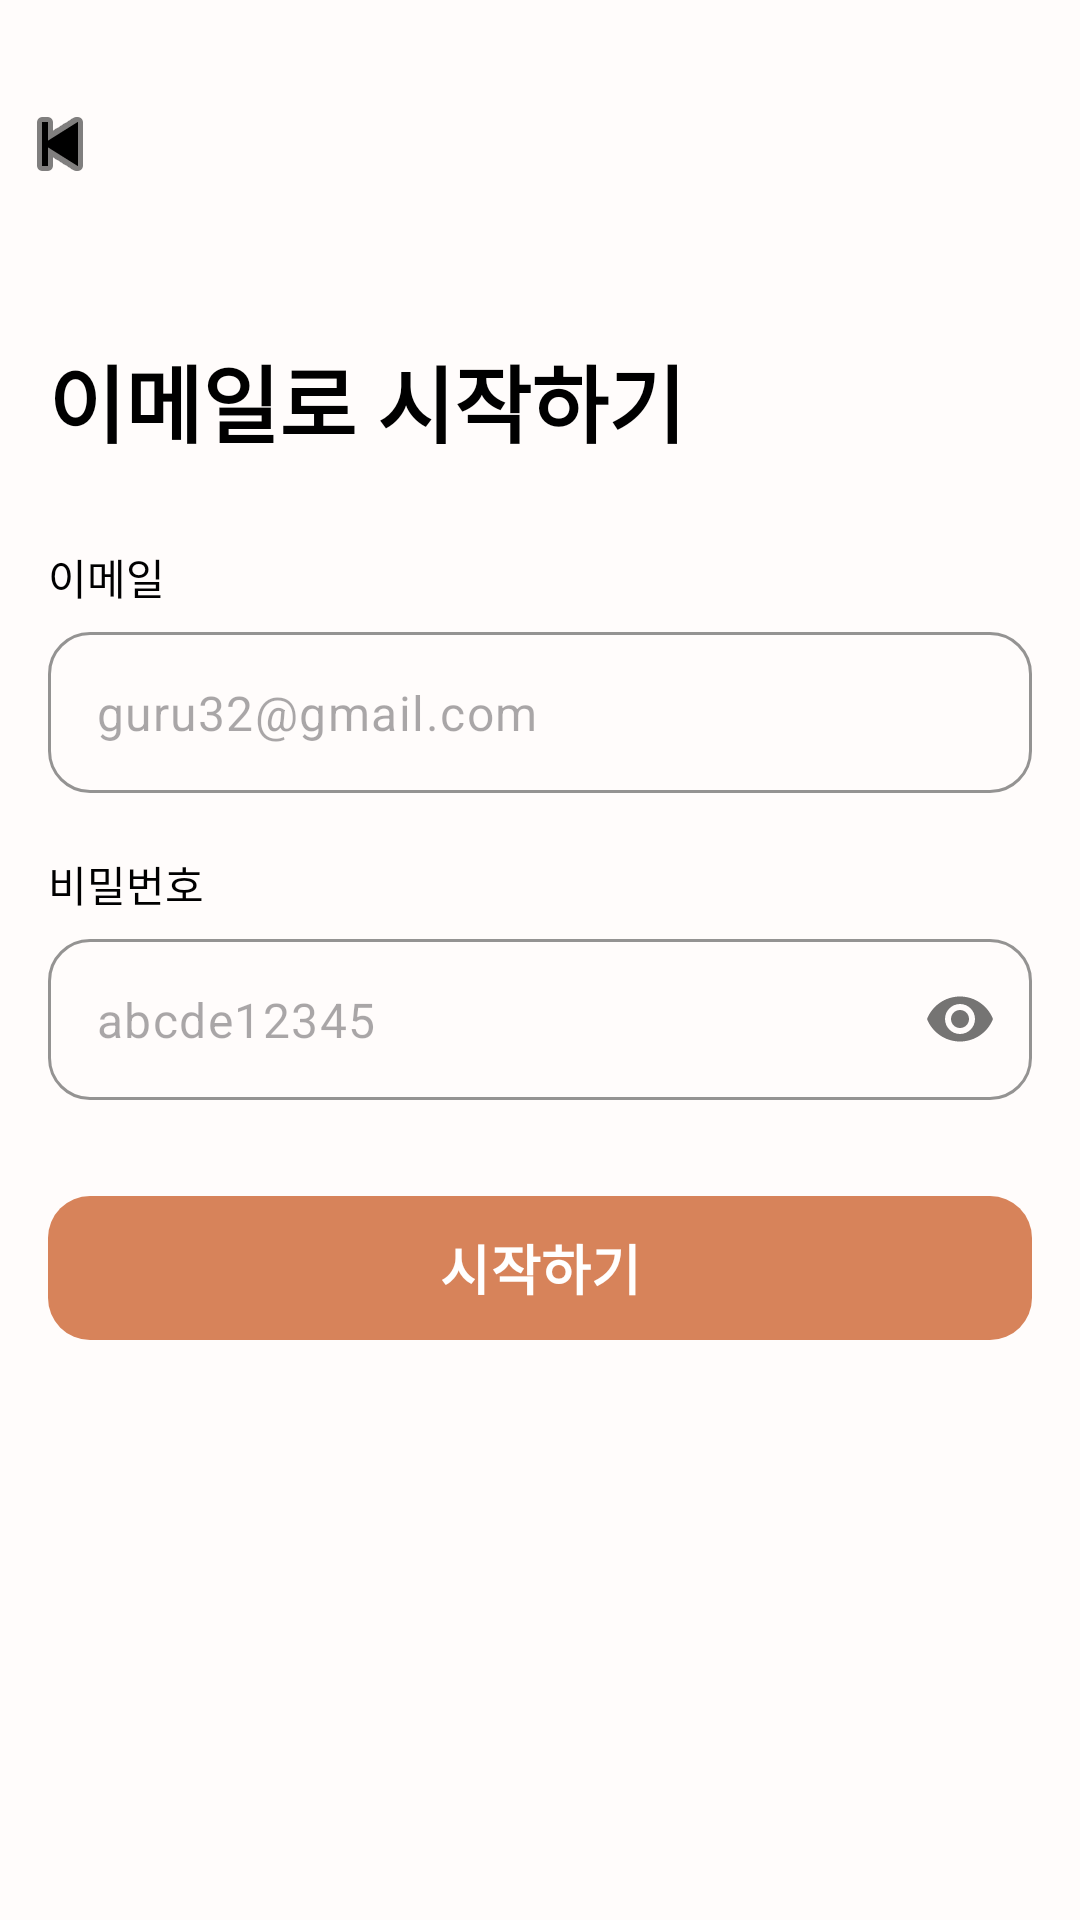

Reconstruct the res/layout file that produces this screen, plus the resources it refers to.
<!-- AndroidManifest.xml: application theme Theme.Guru2 -->
<!-- res/layout/fragment_sign_up.xml -->
<?xml version="1.0" encoding="utf-8"?>
<androidx.constraintlayout.widget.ConstraintLayout xmlns:android="http://schemas.android.com/apk/res/android"
    xmlns:tools="http://schemas.android.com/tools"
    android:layout_width="match_parent"
    android:layout_height="match_parent"
    xmlns:app="http://schemas.android.com/apk/res-auto"
    tools:context=".auth.SignUpFragment"
    android:backgroundTint="@color/white"
    android:background="#FFFFFF">

    
    

    <ImageButton
        android:id="@+id/btnBack"
        android:layout_width="40dp"
        android:layout_height="40dp"
        android:layout_marginTop="28dp"
        android:background="@android:color/transparent"
        android:contentDescription="back"
        android:src="@android:drawable/ic_media_previous"
        app:layout_constraintStart_toStartOf="parent"
        app:layout_constraintTop_toTopOf="parent"
        app:tint="#000000" />

    <TextView
        android:id="@+id/tvTitle"
        android:layout_width="0dp"
        android:layout_height="wrap_content"
        android:layout_marginStart="16dp"
        android:layout_marginTop="45dp"
        android:layout_marginEnd="16dp"
        android:text="이메일로 시작하기"
        android:textColor="#000000"
        android:textSize="28sp"
        android:textStyle="bold"
        app:layout_constraintEnd_toEndOf="parent"
        app:layout_constraintHorizontal_bias="0.0"
        app:layout_constraintStart_toStartOf="parent"
        app:layout_constraintTop_toBottomOf="@id/btnBack" />

    <TextView
        android:id="@+id/tvEmailLabel"
        android:layout_width="0dp"
        android:layout_height="wrap_content"
        android:layout_marginStart="16dp"
        android:layout_marginTop="28dp"
        android:layout_marginEnd="16dp"
        android:text="이메일"
        android:textColor="#000000"
        android:textSize="14sp"
        app:layout_constraintEnd_toEndOf="parent"
        app:layout_constraintStart_toStartOf="parent"
        app:layout_constraintTop_toBottomOf="@id/tvTitle" />

    
    <com.google.android.material.textfield.TextInputLayout
        android:id="@+id/inputEmail"
        android:layout_width="0dp"
        android:layout_height="wrap_content"
        app:boxBackgroundMode="outline"
        app:boxCornerRadiusTopStart="14dp"
        app:boxCornerRadiusTopEnd="14dp"
        app:boxCornerRadiusBottomStart="14dp"
        app:boxCornerRadiusBottomEnd="14dp"
        app:boxStrokeColor="#111111"
        app:boxStrokeWidth="1dp"
        app:hintEnabled="false"
        app:layout_constraintTop_toBottomOf="@id/tvEmailLabel"
        app:layout_constraintStart_toStartOf="parent"
        app:layout_constraintEnd_toEndOf="parent"
        android:layout_marginTop="8dp">

        <com.google.android.material.textfield.TextInputEditText
            android:id="@+id/editSignupEmail"
            android:layout_width="match_parent"
            android:layout_height="wrap_content"
            android:inputType="textEmailAddress"
            android:padding="16dp"
            android:layout_marginStart="16dp"
            android:layout_marginEnd="16dp"
            android:textColor="#000000"
            android:textSize="16sp"
            android:hint="guru32@gmail.com" />
    </com.google.android.material.textfield.TextInputLayout>

    
    <TextView
        android:id="@+id/tvPasswordLabel"
        android:layout_width="0dp"
        android:layout_height="wrap_content"
        android:layout_marginStart="16dp"
        android:layout_marginTop="20dp"
        android:layout_marginEnd="16dp"
        android:text="비밀번호"
        android:textColor="#000000"
        android:textSize="14sp"
        app:layout_constraintEnd_toEndOf="parent"
        app:layout_constraintStart_toStartOf="parent"
        app:layout_constraintTop_toBottomOf="@id/inputEmail" />

    
    <com.google.android.material.textfield.TextInputLayout
        android:id="@+id/inputPwd"
        android:layout_width="0dp"
        android:layout_height="wrap_content"
        app:boxBackgroundMode="outline"
        app:boxCornerRadiusTopStart="14dp"
        app:boxCornerRadiusTopEnd="14dp"
        app:boxCornerRadiusBottomStart="14dp"
        app:boxCornerRadiusBottomEnd="14dp"
        app:boxStrokeColor="#111111"
        app:boxStrokeWidth="1dp"
        app:hintEnabled="false"
        app:passwordToggleEnabled="true"
        app:layout_constraintTop_toBottomOf="@id/tvPasswordLabel"
        app:layout_constraintStart_toStartOf="parent"
        app:layout_constraintEnd_toEndOf="parent"
        android:layout_marginTop="8dp">

        <com.google.android.material.textfield.TextInputEditText
            android:id="@+id/editSignupPassword"
            android:layout_width="match_parent"
            android:layout_height="wrap_content"
            android:inputType="textPassword"
            android:padding="16dp"
            android:layout_marginStart="16dp"
            android:layout_marginEnd="16dp"
            android:textColor="#000000"
            android:textSize="16sp"
            android:hint="abcde12345" />
    </com.google.android.material.textfield.TextInputLayout>

    
    <com.google.android.material.button.MaterialButton
        android:id="@+id/btnSignup"
        android:layout_width="0dp"
        android:layout_height="56dp"
        android:layout_marginStart="16dp"
        android:layout_marginTop="28dp"
        android:layout_marginEnd="16dp"
        android:text="시작하기"
        android:textColor="#FFFFFF"
        android:textSize="18sp"
        android:textStyle="bold"
        app:backgroundTint="#D7835A"
        app:cornerRadius="14dp"
        app:layout_constraintEnd_toEndOf="parent"
        app:layout_constraintStart_toStartOf="parent"
        app:layout_constraintTop_toBottomOf="@id/inputPwd" />

</androidx.constraintlayout.widget.ConstraintLayout>
<!-- resources referenced by this layout -->
<resources>
  <color name="white">#FFFCFB</color>
  <style name="Theme.Guru2" parent="Base.Theme.Guru2" />
  <style name="Base.Theme.Guru2" parent="Theme.Material3.DayNight.NoActionBar">
          
          
      </style>
</resources>
